The GitHub repository iandurbach/hands-on-ml contains a labelled image folder "invasives" with 2 categories: invasive, non invasive. Examples follow, each with its label.

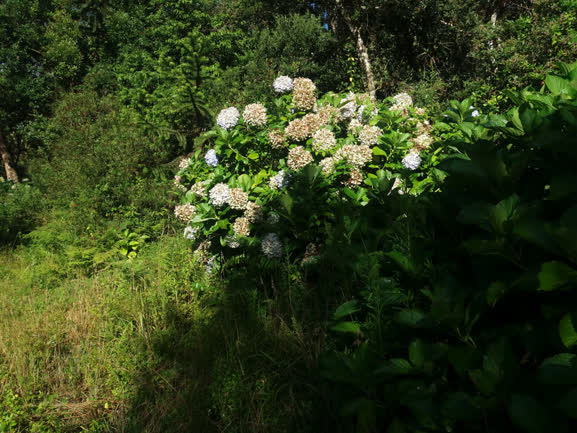
Label: invasive

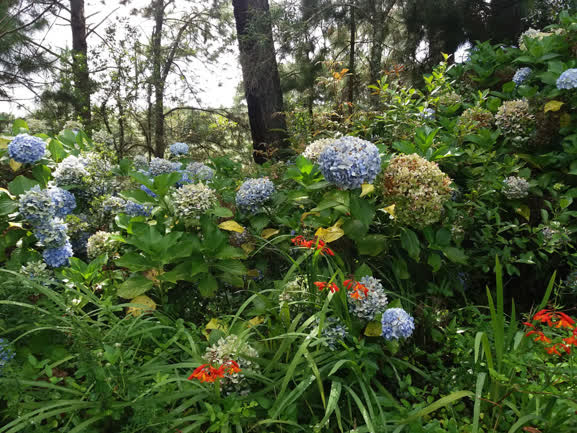
Label: invasive

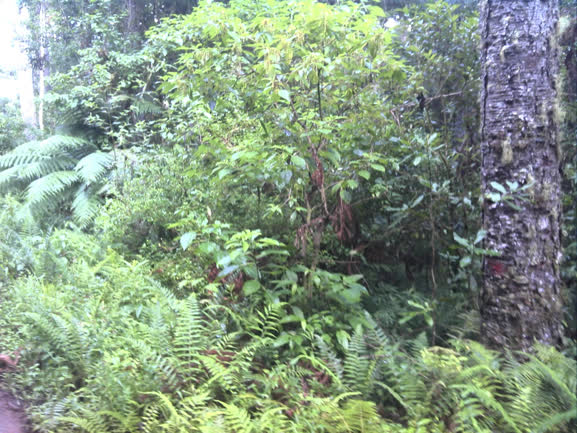
Label: non invasive

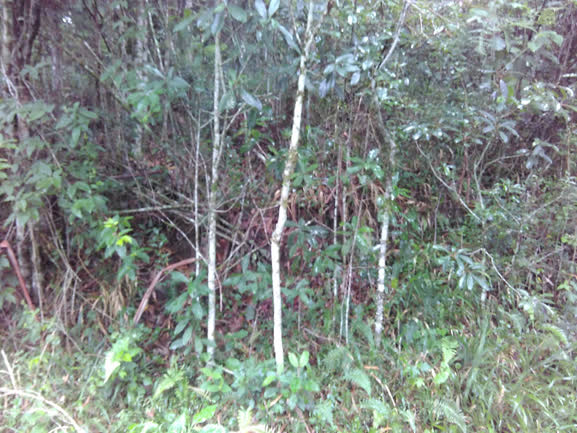
Label: non invasive

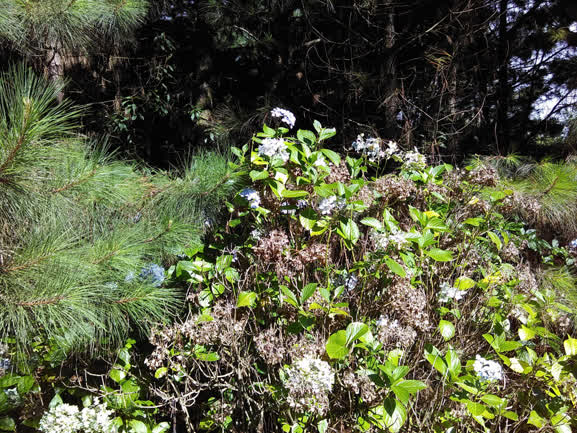
Label: invasive

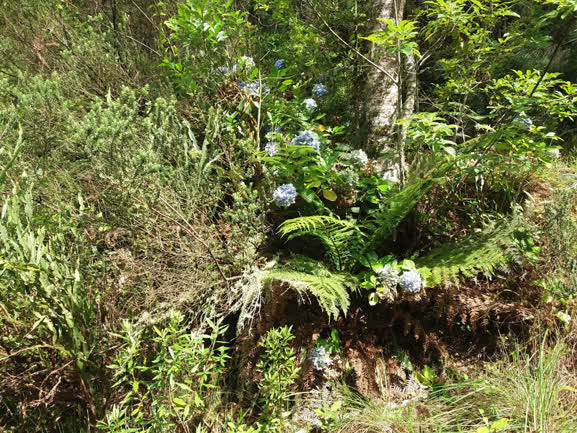
Label: invasive
